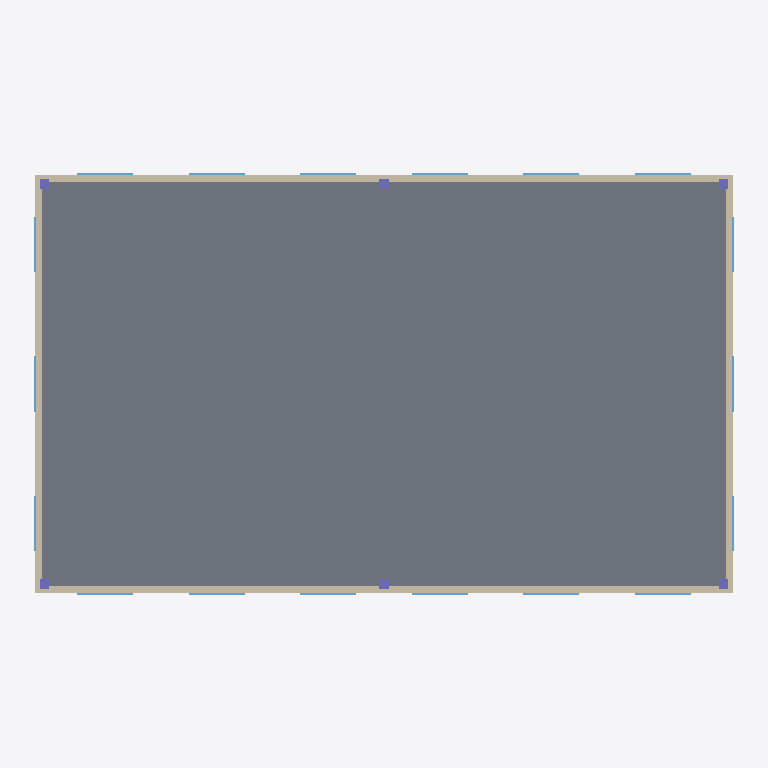
Plan cut of the same IFC building model at storey 'Level 6' (level 16.00 m, cut at 17.40 m), seen from above with north up, elements coloured by IFC class: 18 windows (light blue), 6 columns (violet), 4 walls (beige), 1 slab (grey). Cut surfaces are drawn darker.
Extent 30.6 m × 18.6 m × 19.6 m (x, y, z). Storeys (6): Level 1 at 0.00 m; Level 2 at 3.20 m; Level 3 at 6.40 m; Level 4 at 9.60 m; Level 5 at 12.80 m; Level 6 at 16.00 m. Elements (176): 108 IfcWindow, 36 IfcColumn, 24 IfcWall, 6 IfcSlab, 1 IfcCovering, 1 IfcRoof.

HEADER;
FILE_DESCRIPTION(('ViewDefinition [CoordinationView]'),'2;1');
FILE_NAME('','2026-11-25T23:31:38',(''),(''),'IfcOpenShell 0.9.0post1+b5e509b','IfcOpenShell 0.9.0post1+b5e509b','');
FILE_SCHEMA(('IFC4'));
ENDSEC;
DATA;
#1=IFCPROJECT('23YQS4zqD52wzmntu1M2ch',$,'Harbourline Residences',$,$,$,$,$,#3);
#8=IFCSITE('3o8NZ0aoHDIxGs3h8zNS54',$,'Harbourline Site',$,$,$,$,$,$,$,$,$,$,$);
#9=IFCBUILDING('0lQt1fdJX2pwDvkdipNoUJ',$,'Harbourline Residences',$,$,$,$,$,$,$,$,$);
#12=IFCBUILDINGSTOREY('2o04RFK81BYA5R25wASrIw',$,'Level 1',$,$,$,$,$,$,0.0);
#13=IFCBUILDINGSTOREY('1ncuGwsDv9T9vKZA0IcBI0',$,'Level 2',$,$,$,$,$,$,3.2);
#14=IFCBUILDINGSTOREY('32ovrze_9EnBuQI$bp64fU',$,'Level 3',$,$,$,$,$,$,6.4);
#15=IFCBUILDINGSTOREY('3CmR0IsXH3SRy1OEEpZSs1',$,'Level 4',$,$,$,$,$,$,9.600000000000001);
#16=IFCBUILDINGSTOREY('0O$KzXpVT4Neb$qGObb8cC',$,'Level 5',$,$,$,$,$,$,12.8);
#17=IFCBUILDINGSTOREY('0wfQcDDLn2Wu_sALSNva2h',$,'Level 6',$,$,$,$,$,$,16.0);
#1623=IFCSLAB('08lLqtG352aRdtvvEfGyje',$,'Slab L6',$,$,$,#1622,$,$);
#1634=IFCWALL('1wlEuUeerAgv4ab6ulxseR',$,'Wall N L6',$,$,$,#1633,$,$);
#1645=IFCWALL('2GPzMTMt5FzxYurPboBmYF',$,'Wall S L6',$,$,$,#1644,$,$);
#1656=IFCWALL('0oIBsEVSP8PPVJftDD20tK',$,'Wall E L6',$,$,$,#1655,$,$);
#1667=IFCWALL('31RYKOgnrAzuSPxI0BG5KU',$,'Wall W L6',$,$,$,#1666,$,$);
#1678=IFCWINDOW('2YknVE3iv3nBnjG1jmAlYu',$,'Win N L6-1',$,$,$,#1677,$,$,$,$,$,$);
#1689=IFCWINDOW('1aX1jwUALBLQ_4pvaEzWG6',$,'Win S L6-1',$,$,$,#1688,$,$,$,$,$,$);
#1700=IFCWINDOW('1y0hckSxrFm8lnmCa$efu_',$,'Win N L6-2',$,$,$,#1699,$,$,$,$,$,$);
#1722=IFCWINDOW('1qMuToUUn0uP8CHVLS31eu',$,'Win N L6-3',$,$,$,#1721,$,$,$,$,$,$);
#1711=IFCWINDOW('2_MBowqv1FJwRXKelaH3BE',$,'Win S L6-2',$,$,$,#1710,$,$,$,$,$,$);
#1733=IFCWINDOW('0dpmGaqNr8OxozScorEPL2',$,'Win S L6-3',$,$,$,#1732,$,$,$,$,$,$);
#1744=IFCWINDOW('3q052pzIb6sOyvx89F170N',$,'Win N L6-4',$,$,$,#1743,$,$,$,$,$,$);
#1755=IFCWINDOW('0fpiejDeL4vhUNKCaUogPB',$,'Win S L6-4',$,$,$,#1754,$,$,$,$,$,$);
#1766=IFCWINDOW('2T3_HNBZX9GRW6olz3HHNY',$,'Win N L6-5',$,$,$,#1765,$,$,$,$,$,$);
#1788=IFCWINDOW('3XHrP3Ot53AguNq_mS$Kd0',$,'Win N L6-6',$,$,$,#1787,$,$,$,$,$,$);
#1799=IFCWINDOW('22$NQbU6PF4vMqjhEfV_mN',$,'Win S L6-6',$,$,$,#1798,$,$,$,$,$,$);
#1777=IFCWINDOW('2k_qiW_Kr5XuPiph11Kzxl',$,'Win S L6-5',$,$,$,#1776,$,$,$,$,$,$);
#1832=IFCWINDOW('2DJidcqrHB7ueBHKE9nwMH',$,'Win E L6-2',$,$,$,#1831,$,$,$,$,$,$);
#1843=IFCWINDOW('2VXNAV8G11eOnaGlfXIZEV',$,'Win W L6-2',$,$,$,#1842,$,$,$,$,$,$);
#1821=IFCWINDOW('3w6klA4oDDuwvnn_oQL2QJ',$,'Win W L6-1',$,$,$,#1820,$,$,$,$,$,$);
#1810=IFCWINDOW('2Bdiwsy8D6583YPlrqP719',$,'Win E L6-1',$,$,$,#1809,$,$,$,$,$,$);
#1854=IFCWINDOW('1exFN_rRn5ff2ZOfYDWQmk',$,'Win E L6-3',$,$,$,#1853,$,$,$,$,$,$);
#1865=IFCWINDOW('3mN$hc52TAfBvI5TNYWTsp',$,'Win W L6-3',$,$,$,#1864,$,$,$,$,$,$);
#1920=IFCCOLUMN('3NHDO9DlHFyxXr7_3daNOs',$,'Col L6',$,$,$,#1919,$,$);
#1931=IFCCOLUMN('3HCR8Jfx1CsQqdaa6h8Vs$',$,'Col L6',$,$,$,#1930,$,$);
#1876=IFCCOLUMN('33k5NV5zb4yf8gFb7jASh6',$,'Col L6',$,$,$,#1875,$,$);
#1887=IFCCOLUMN('1c0IJDZR10vffX4sqJR_1X',$,'Col L6',$,$,$,#1886,$,$);
#1898=IFCCOLUMN('2e1s_ZW8v8T9o9so3Mol$f',$,'Col L6',$,$,$,#1897,$,$);
#1909=IFCCOLUMN('1oDvPFIWz8Vw8Rd0Pq1gnn',$,'Col L6',$,$,$,#1908,$,$);
ENDSEC;
